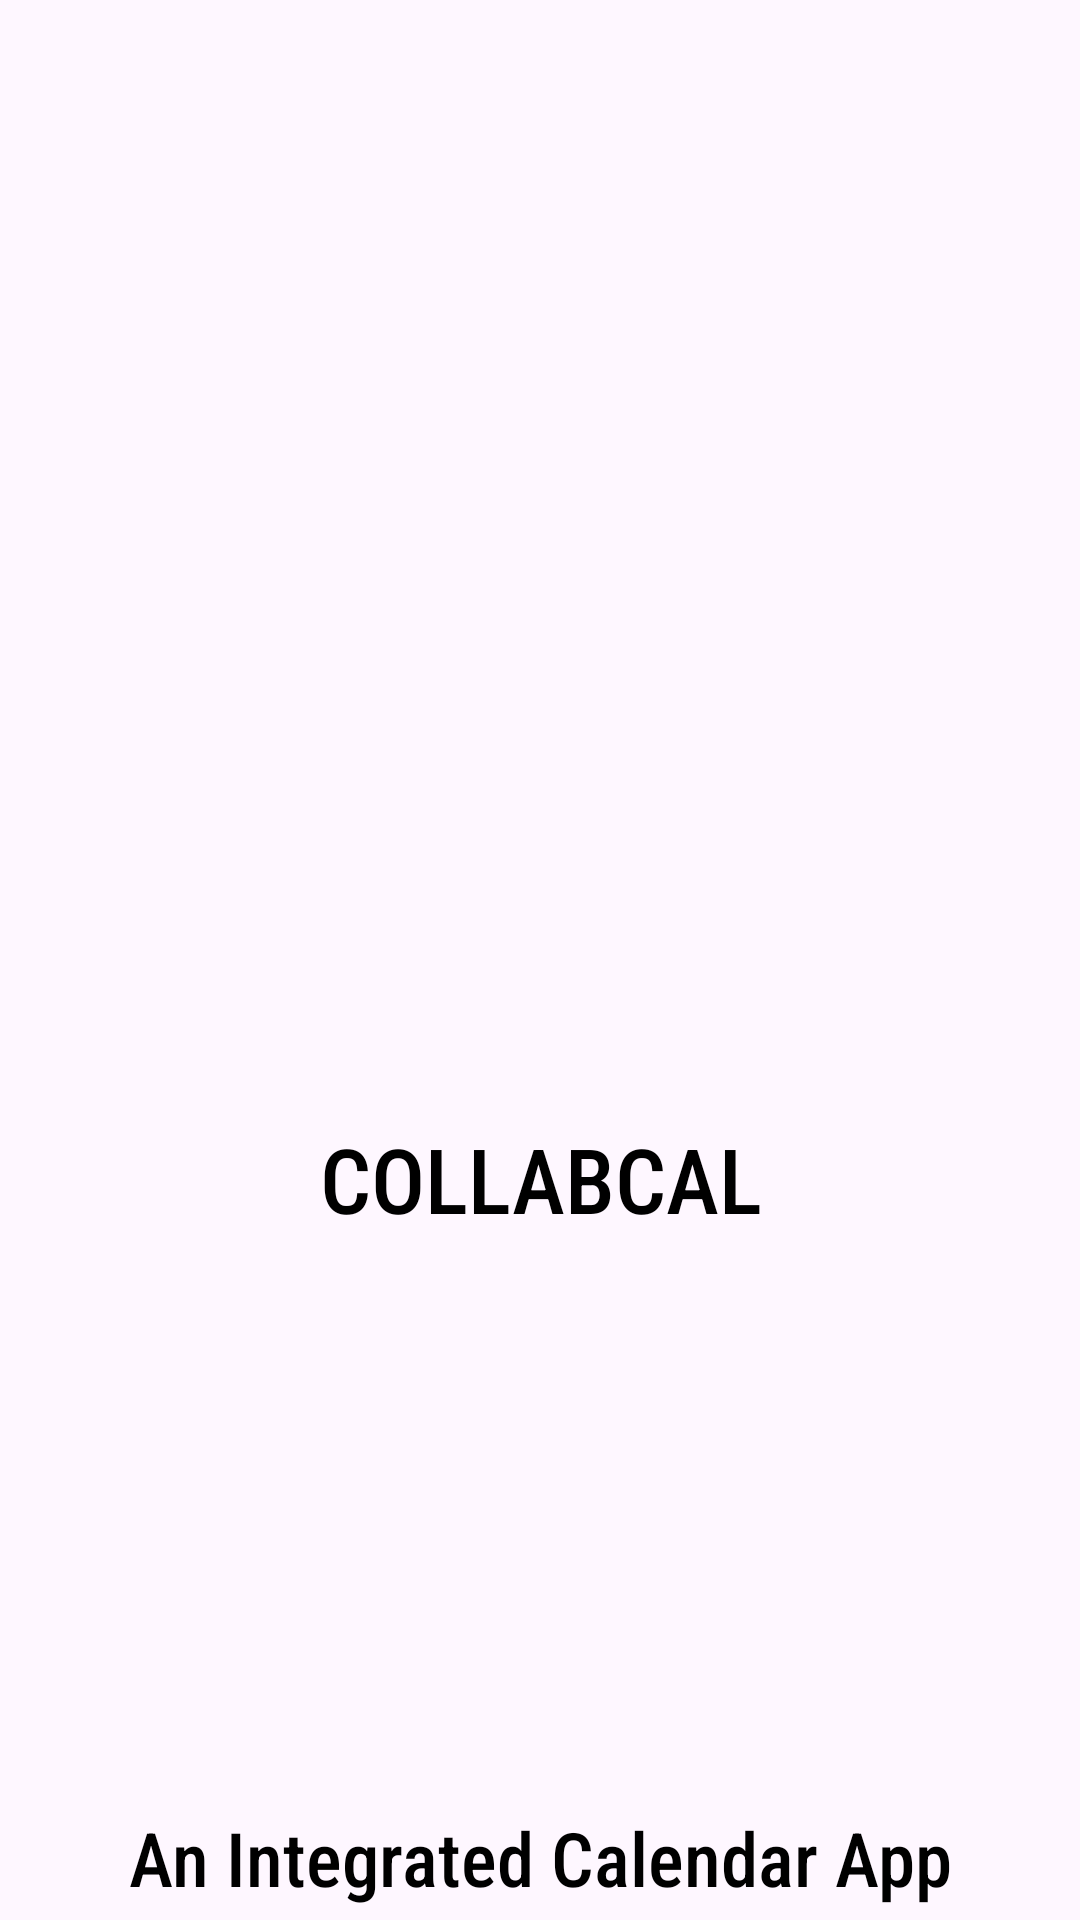

Write the Android layout XML for this screen, with the resource values it uses.
<!-- AndroidManifest.xml: application theme Theme.APPCAL -->
<!-- res/layout/activity_splash_screen.xml -->
<?xml version="1.0" encoding="utf-8"?>
<RelativeLayout xmlns:android="http://schemas.android.com/apk/res/android"
xmlns:app="http://schemas.android.com/apk/res-auto"
xmlns:tools="http://schemas.android.com/tools"
android:layout_width="match_parent"
android:layout_height="match_parent"
tools:context=".Splash_Screen">


<ImageView
    android:layout_width="200dp"
    android:layout_height="200dp"
    android:layout_centerInParent="true"
    android:src="@drawable/baseline_calendar_month_24"
    tools:layout_editor_absoluteX="105dp"
    tools:layout_editor_absoluteY="253dp" />

<TextView
    android:layout_width="fill_parent"
    android:layout_height="wrap_content"
    android:layout_alignParentBottom="true"
    android:layout_marginBottom="227dp"
    android:fontFamily="sans-serif-condensed-medium"
    android:gravity="center_horizontal"
    android:text="COLLABCAL"
    android:textColor="#000000"
    android:textSize="30dp" />

<TextView
    android:layout_width="fill_parent"
    android:layout_height="wrap_content"
    android:layout_alignParentBottom="true"
    android:layout_marginBottom="4dp"
    android:fontFamily="sans-serif-condensed-medium"
    android:gravity="center_horizontal"
    android:text="An Integrated Calendar App"
    android:textColor="#000000"
    android:textSize="25dp" />


</RelativeLayout>
<!-- resources referenced by this layout -->
<resources>
  <style name="Theme.APPCAL" parent="Base.Theme.APPCAL" />
  <style name="Base.Theme.APPCAL" parent="Theme.Material3.DayNight.NoActionBar">
          
          
      </style>
</resources>
